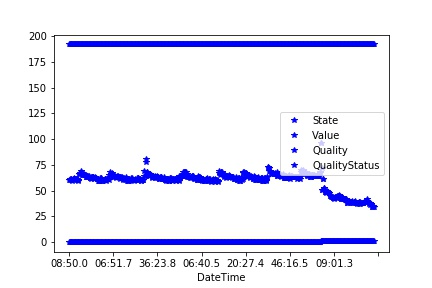

Values plotted in this chart, from the file beside it:
Source, TagName, DateTime, State, Value, Unit, Quality, QualityStatus
STL Domae4 M1 Laser Humidity, STL Domae4 M1 Laser1 Humidity, 08:50.0, , 60.66, %, 192, 0
STL Domae4 M1 Laser Humidity, STL Domae4 M1 Laser1 Humidity, 24:43.9, , 60.58, %, 192, 0
STL Domae4 M1 Laser Humidity, STL Domae4 M1 Laser1 Humidity, 36:44.4, , 60.93, %, 192, 0
STL Domae4 M1 Laser Humidity, STL Domae4 M1 Laser1 Humidity, 44:44.4, , 60.97, %, 192, 0
STL Domae4 M1 Laser Humidity, STL Domae4 M1 Laser1 Humidity, 16:44.6, , 61.07, %, 192, 0
STL Domae4 M1 Laser Humidity, STL Domae4 M1 Laser1 Humidity, 18:45.1, , 60.49, %, 192, 0
STL Domae4 M1 Laser Humidity, STL Domae4 M1 Laser1 Humidity, 20:45.1, , 60.49, %, 192, 0
STL Domae4 M1 Laser Humidity, STL Domae4 M1 Laser1 Humidity, 22:45.3, , 59.66, %, 192, 0
STL Domae4 M1 Laser Humidity, STL Domae4 M1 Laser1 Humidity, 54:45.8, , 60.93, %, 192, 0
STL Domae4 M1 Laser Humidity, STL Domae4 M1 Laser1 Humidity, 56:45.8, , 60.93, %, 192, 0
STL Domae4 M1 Laser Humidity, STL Domae4 M1 Laser1 Humidity, 14:46.4, , 60.48, %, 192, 0
STL Domae4 M1 Laser Humidity, STL Domae4 M1 Laser1 Humidity, 40:46.5, , 62.54, %, 192, 0
STL Domae4 M1 Laser Humidity, STL Domae4 M1 Laser1 Humidity, 28:46.6, , 61.55, %, 192, 0
STL Domae4 M1 Laser Humidity, STL Domae4 M1 Laser1 Humidity, 30:46.5, , 61.55, %, 192, 0
STL Domae4 M1 Laser Humidity, STL Domae4 M1 Laser1 Humidity, 22:47.2, , 61.1, %, 192, 0
STL Domae4 M1 Laser Humidity, STL Domae4 M1 Laser1 Humidity, 04:47.3, , 61.14, %, 192, 0
STL Domae4 M1 Laser Humidity, STL Domae4 M1 Laser1 Humidity, 06:47.3, , 61.14, %, 192, 0
STL Domae4 M1 Laser Humidity, STL Domae4 M1 Laser1 Humidity, 24:47.7, , 61.22, %, 192, 0
STL Domae4 M1 Laser Humidity, STL Domae4 M1 Laser1 Humidity, 26:47.9, , 59.97, %, 192, 0
STL Domae4 M1 Laser Humidity, STL Domae4 M1 Laser1 Humidity, 40:48.0, , 59.98, %, 192, 0
STL Domae4 M1 Laser Humidity, STL Domae4 M1 Laser1 Humidity, 44:48.0, , 59.98, %, 192, 0
STL Domae4 M1 Laser Humidity, STL Domae4 M1 Laser1 Humidity, 06:48.1, , 59.61, %, 192, 0
STL Domae4 M1 Laser Humidity, STL Domae4 M1 Laser1 Humidity, 04:48.7, , 66.51, %, 192, 0
STL Domae4 M1 Laser Humidity, STL Domae4 M1 Laser1 Humidity, 16:48.7, , 66.51, %, 192, 0
STL Domae4 M1 Laser Humidity, STL Domae4 M1 Laser1 Humidity, 18:48.7, , 66.51, %, 192, 0
STL Domae4 M1 Laser Humidity, STL Domae4 M1 Laser1 Humidity, 30:49.3, , 67.47, %, 192, 0
STL Domae4 M1 Laser Humidity, STL Domae4 M1 Laser1 Humidity, 32:49.3, , 67.47, %, 192, 0
STL Domae4 M1 Laser Humidity, STL Domae4 M1 Laser1 Humidity, 37:13.1, , 68.73, %, 192, 0
STL Domae4 M1 Laser Humidity, STL Domae4 M1 Laser1 Humidity, 59:12.0, , 67.21, %, 192, 0
STL Domae4 M1 Laser Humidity, STL Domae4 M1 Laser1 Humidity, 01:11.4, , 67.21, %, 192, 0
STL Domae4 M1 Laser Humidity, STL Domae4 M1 Laser1 Humidity, 11:12.3, , 65.24, %, 192, 0
STL Domae4 M1 Laser Humidity, STL Domae4 M1 Laser1 Humidity, 35:11.6, , 65.65, %, 192, 0
STL Domae4 M1 Laser Humidity, STL Domae4 M1 Laser1 Humidity, 37:11.6, , 65.65, %, 192, 0
STL Domae4 M1 Laser Humidity, STL Domae4 M1 Laser1 Humidity, 01:11.8, , 65.76, %, 192, 0
STL Domae4 M1 Laser Humidity, STL Domae4 M1 Laser1 Humidity, 39:12.0, , 64.92, %, 192, 0
STL Domae4 M1 Laser Humidity, STL Domae4 M1 Laser1 Humidity, 11:12.2, , 65.43, %, 192, 0
STL Domae4 M1 Laser Humidity, STL Domae4 M1 Laser1 Humidity, 13:12.8, , 65.42, %, 192, 0
STL Domae4 M1 Laser Humidity, STL Domae4 M1 Laser1 Humidity, 25:12.2, , 65.54, %, 192, 0
STL Domae4 M1 Laser Humidity, STL Domae4 M1 Laser1 Humidity, 45:12.9, , 63.51, %, 192, 0
STL Domae4 M1 Laser Humidity, STL Domae4 M1 Laser1 Humidity, 47:12.9, , 63.51, %, 192, 0
STL Domae4 M1 Laser Humidity, STL Domae4 M1 Laser1 Humidity, 49:12.9, , 63.37, %, 192, 0
STL Domae4 M1 Laser Humidity, STL Domae4 M1 Laser1 Humidity, 51:13.0, , 63.32, %, 192, 0
STL Domae4 M1 Laser Humidity, STL Domae4 M1 Laser1 Humidity, 11:13.2, , 64.08, %, 192, 0
STL Domae4 M1 Laser Humidity, STL Domae4 M1 Laser1 Humidity, 21:13.7, , 63.64, %, 192, 0
STL Domae4 M1 Laser Humidity, STL Domae4 M1 Laser1 Humidity, 23:13.6, , 63.64, %, 192, 0
STL Domae4 M1 Laser Humidity, STL Domae4 M1 Laser1 Humidity, 55:14.0, , 64.03, %, 192, 0
STL Domae4 M1 Laser Humidity, STL Domae4 M1 Laser1 Humidity, 29:14.7, , 62.26, %, 192, 0
STL Domae4 M1 Laser Humidity, STL Domae4 M1 Laser1 Humidity, 57:14.2, , 62.26, %, 192, 0
STL Domae4 M1 Laser Humidity, STL Domae4 M1 Laser1 Humidity, 59:14.3, , 62.26, %, 192, 0
STL Domae4 M1 Laser Humidity, STL Domae4 M1 Laser1 Humidity, 19:14.7, , 61.05, %, 192, 0
STL Domae4 M1 Laser Humidity, STL Domae4 M1 Laser1 Humidity, 31:14.9, , 62.77, %, 192, 0
STL Domae4 M1 Laser Humidity, STL Domae4 M1 Laser1 Humidity, 35:14.9, , 62.85, %, 192, 0
STL Domae4 M1 Laser Humidity, STL Domae4 M1 Laser1 Humidity, 37:14.9, , 62.84, %, 192, 0
STL Domae4 M1 Laser Humidity, STL Domae4 M1 Laser1 Humidity, 49:15.6, , 63.7, %, 192, 0
STL Domae4 M1 Laser Humidity, STL Domae4 M1 Laser1 Humidity, 09:15.5, , 63.29, %, 192, 0
STL Domae4 M1 Laser Humidity, STL Domae4 M1 Laser1 Humidity, 11:15.6, , 63.29, %, 192, 0
STL Domae4 M1 Laser Humidity, STL Domae4 M1 Laser1 Humidity, 13:16.0, , 61.1, %, 192, 0
STL Domae4 M1 Laser Humidity, STL Domae4 M1 Laser1 Humidity, 43:16.1, , 61.97, %, 192, 0
STL Domae4 M1 Laser Humidity, STL Domae4 M1 Laser1 Humidity, 45:16.1, , 62.03, %, 192, 0
STL Domae4 M1 Laser Humidity, STL Domae4 M1 Laser1 Humidity, 27:16.4, , 63.4, %, 192, 0
... 631 more rows
